Run: headless pygame with SDL's dummy video driver; simulated clock (each Clock.tick advances the game by its frame time, no real sleeping); random seed 0; keys injected as events and as key.get_pressed() state; no mouse input.
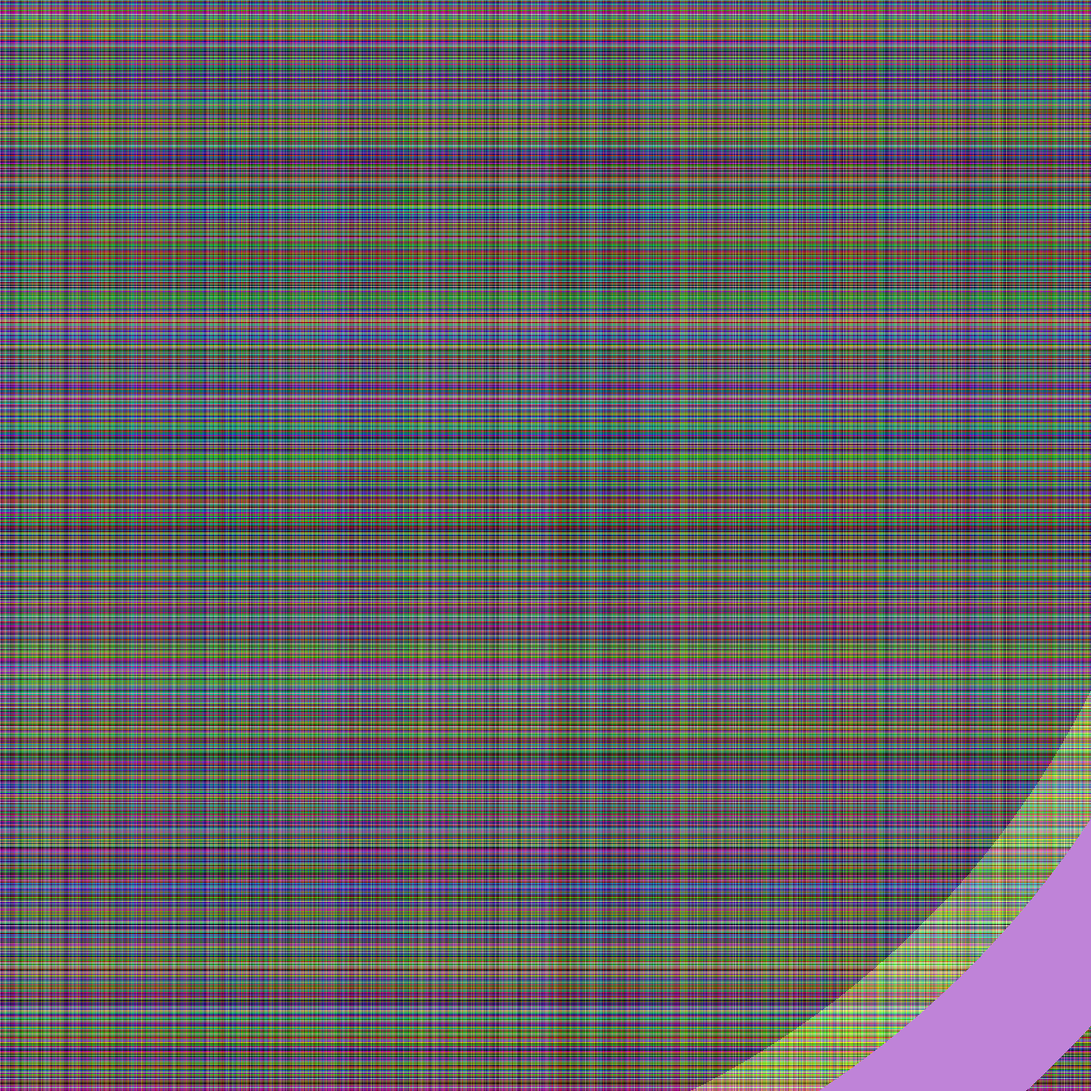
Frame 1 of 4 · flips 1–60 · no input
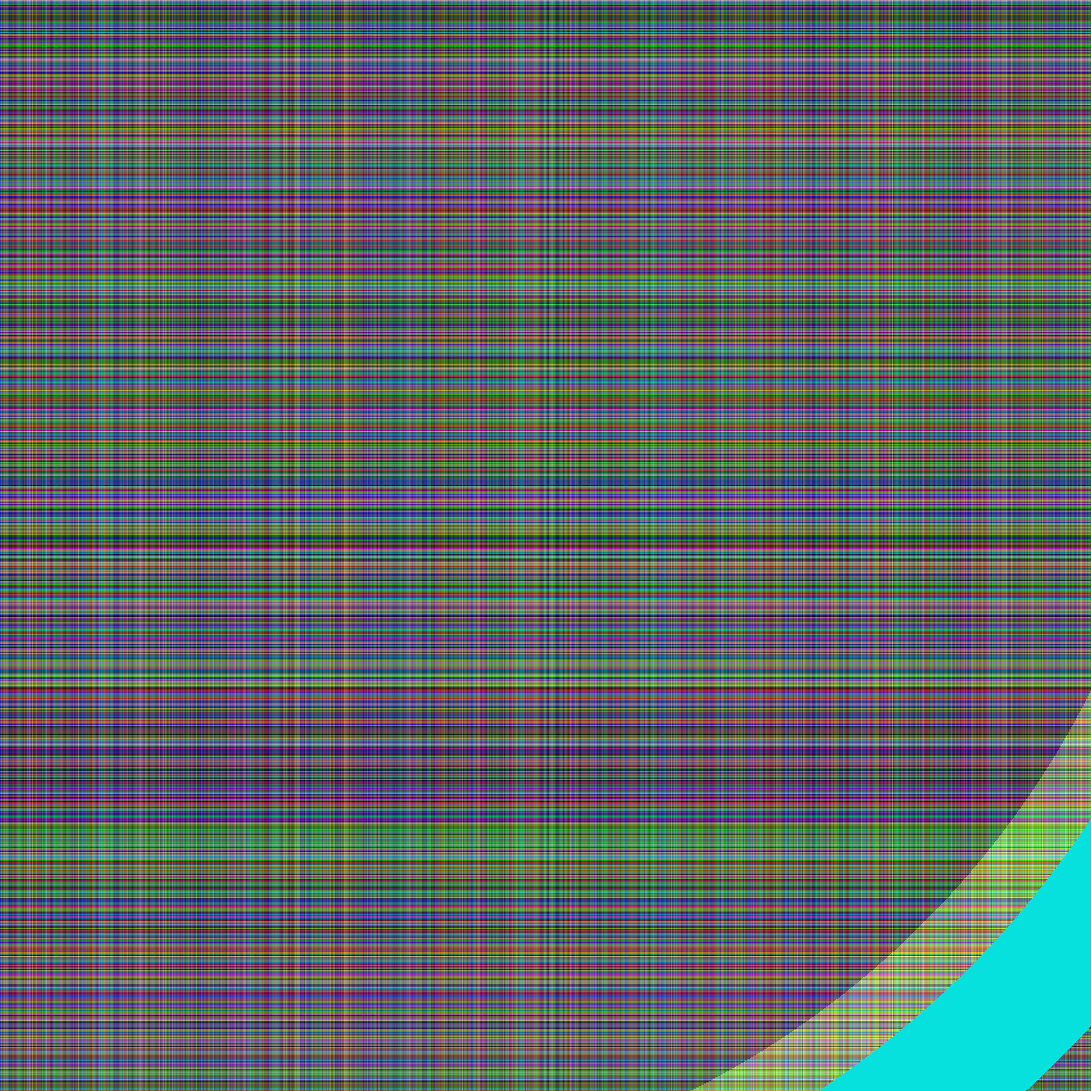
Frame 2 of 4 · flips 61–180 · tapped SPACE, RETURN · held RIGHT (→), D
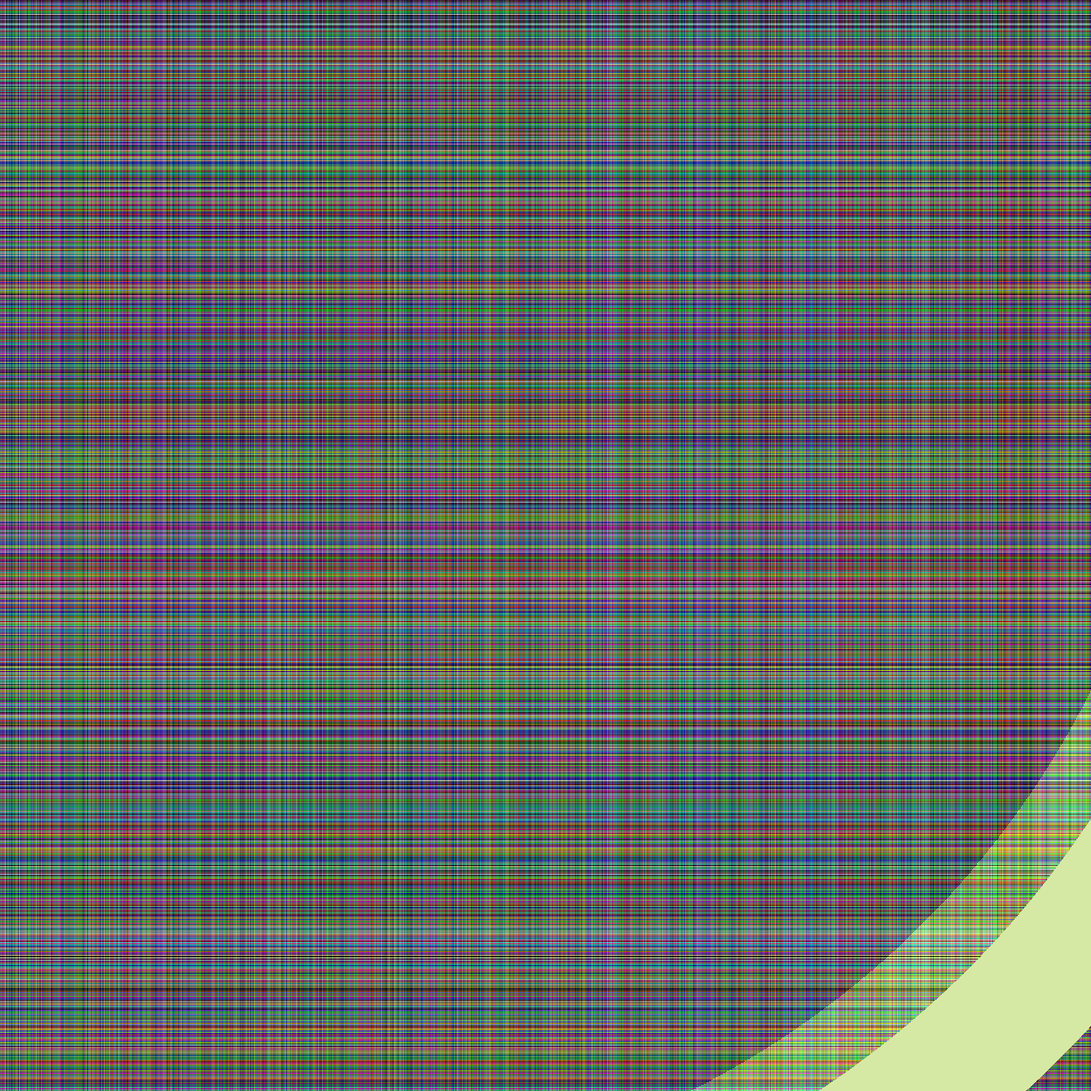
Frame 3 of 4 · flips 181–300 · held DOWN (↓), S
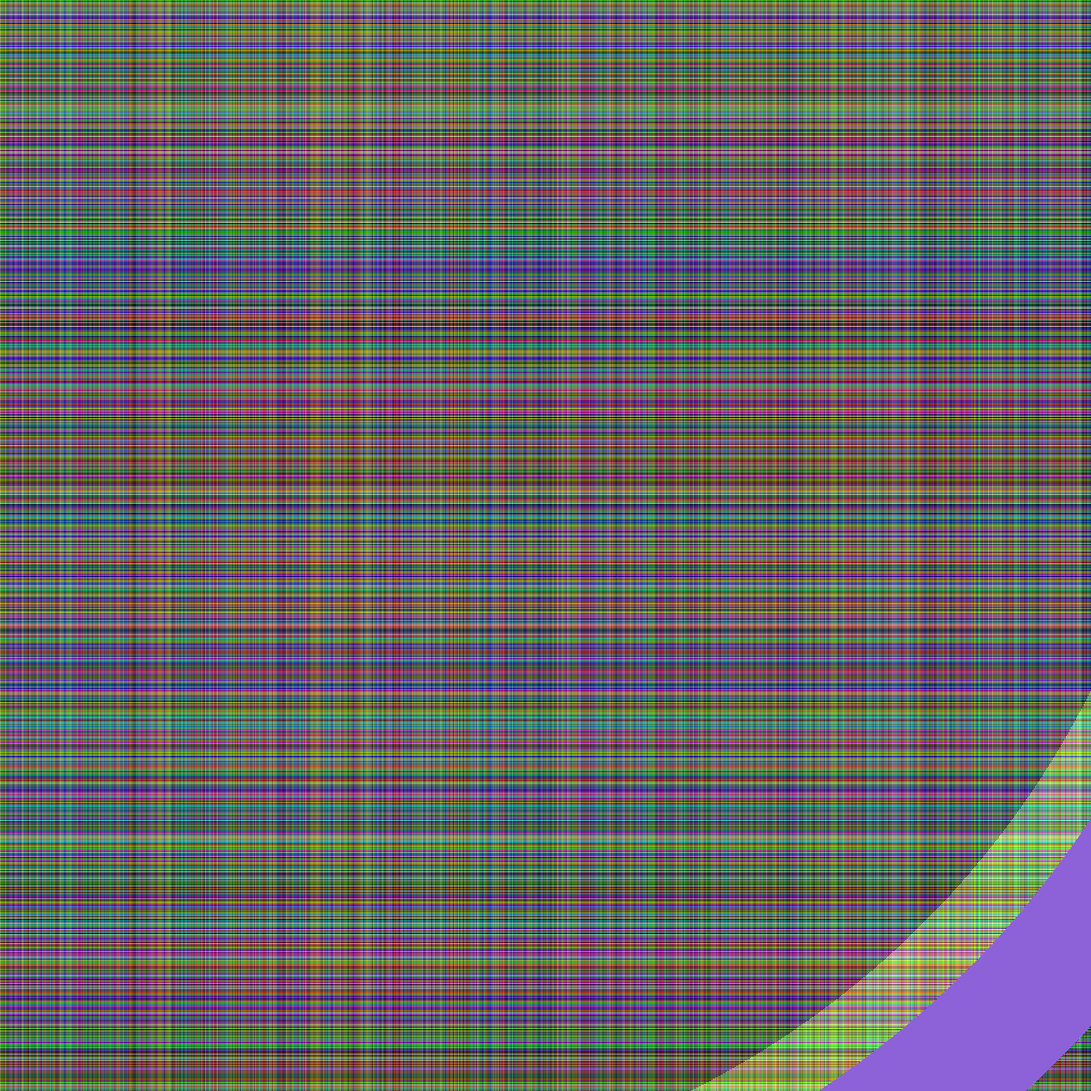
Frame 4 of 4 · flips 301–420 · held LEFT (←), A, UP (↑), W

The pygame program that drew these frames:

import pygame
from random import randint
from pygame.locals import *
import time
def color():
    colors=[]
    for x in range(0,3):
        colors.append(randint(0,255))
    return colors


pygame.init()
screenwidth=1700
screenheight=1700
screen=pygame.display.set_mode((screenwidth,screenheight))
clock=pygame.time.Clock()
pygame.display.set_caption("HI THERE")
x=0
up=True
while True:
    pygame.display.update()
    for x in range(0,1700,2):
        pygame.draw.line(screen,color(),[x,0],[x,1700],1)
    for y in range(0,1700,2):
        pygame.draw.line(screen,color(),[0,y],[1700,y],1)
    if up==True:
        if x>=screenwidth/2:
            up=False
        pygame.draw.circle(screen,color(),(450,450),x,300)
        x+=10
    elif up==False:
        pygame.draw.circle(screen,color(),(450,450),x,200)
        x-=10
        if x<=0:
            up=True
    for event in pygame.event.get():
        if event.type==QUIT:
            pygame.quit()
            exit()
    for event in pygame.event.get():
        if event.type==QUIT:
            pygame.quit()
            exit()

    
